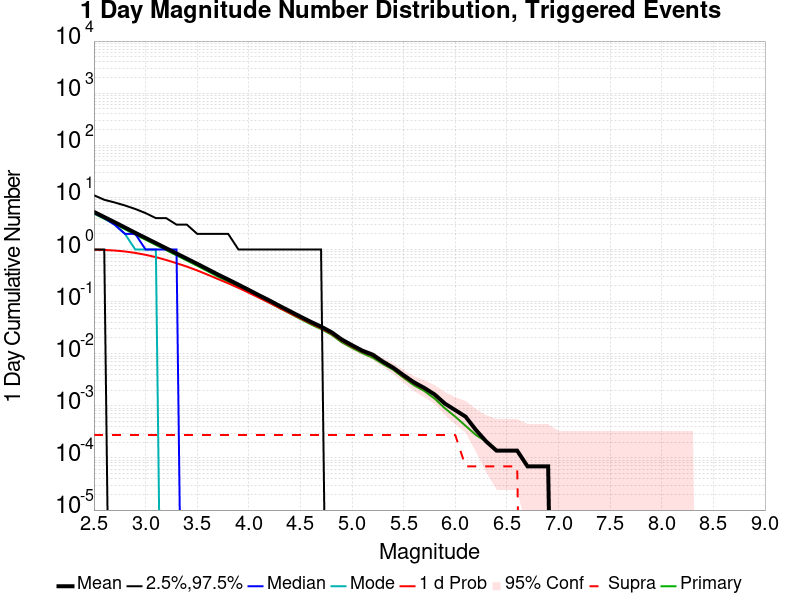

Values plotted in this chart, from the file beside it:
Mag, Mean, 2.5 %ile, 97.5 %ile, Median, Mode, 1 d Probability, 1 d Supra-Seis Prob, Primary Aftershocks Mean
2.5, 5.276, 1.0, 11.0, 5.0, 5.0, 0.9921, 2.7586208E-4, 4.867
2.6, 4.199, 1.0, 9.0, 4.0, 4.0, 0.9802, 2.7586208E-4, 3.876
2.7, 3.341, 0.0, 8.0, 3.0, 3.0, 0.9559, 2.7586208E-4, 3.089
2.8, 2.65, 0.0, 7.0, 2.0, 2.0, 0.9175, 2.7586208E-4, 2.449
2.9, 2.091, 0.0, 6.0, 2.0, 1.0, 0.8608, 2.7586208E-4, 1.931
3.0, 1.668, 0.0, 5.0, 1.0, 1.0, 0.791, 2.7586208E-4, 1.54
3.1, 1.328, 0.0, 4.0, 1.0, 1.0, 0.714, 2.7586208E-4, 1.223
3.2, 1.055, 0.0, 4.0, 1.0, 0.0, 0.6291, 2.7586208E-4, 0.9729
3.3, 0.8391, 0.0, 3.0, 1.0, 0.0, 0.5458, 2.7586208E-4, 0.7725
3.4, 0.6674, 0.0, 3.0, 0.0, 0.0, 0.4697, 2.7586208E-4, 0.6143
3.5, 0.5319, 0.0, 2.0, 0.0, 0.0, 0.3968, 2.7586208E-4, 0.4883
3.6, 0.4201, 0.0, 2.0, 0.0, 0.0, 0.3296, 2.7586208E-4, 0.3849
3.7, 0.3318, 0.0, 2.0, 0.0, 0.0, 0.272, 2.7586208E-4, 0.3031
3.8, 0.2655, 0.0, 2.0, 0.0, 0.0, 0.2251, 2.7586208E-4, 0.2433
3.9, 0.2115, 0.0, 1.0, 0.0, 0.0, 0.1837, 2.7586208E-4, 0.1937
4.0, 0.1677, 0.0, 1.0, 0.0, 0.0, 0.1481, 2.7586208E-4, 0.1534
4.1, 0.1321, 0.0, 1.0, 0.0, 0.0, 0.1189, 2.7586208E-4, 0.1208
4.2, 0.1052, 0.0, 1.0, 0.0, 0.0, 0.09524, 2.7586208E-4, 0.09559
4.3, 0.08248, 0.0, 1.0, 0.0, 0.0, 0.07517, 2.7586208E-4, 0.07483
4.4, 0.06531, 0.0, 1.0, 0.0, 0.0, 0.06007, 2.7586208E-4, 0.05924
4.5, 0.05152, 0.0, 1.0, 0.0, 0.0, 0.04786, 2.7586208E-4, 0.04648
4.6, 0.04097, 0.0, 1.0, 0.0, 0.0, 0.03828, 2.7586208E-4, 0.03676
4.7, 0.03317, 0.0, 1.0, 0.0, 0.0, 0.0309, 2.7586208E-4, 0.02966
4.8, 0.026, 0.0, 0.0, 0.0, 0.0, 0.02441, 2.7586208E-4, 0.02331
4.9, 0.01876, 0.0, 0.0, 0.0, 0.0, 0.01766, 2.7586208E-4, 0.01662
5.0, 0.01455, 0.0, 0.0, 0.0, 0.0, 0.01372, 2.7586208E-4, 0.01297
5.1, 0.01145, 0.0, 0.0, 0.0, 0.0, 0.0109, 2.7586208E-4, 0.01028
5.2, 0.009586, 0.0, 0.0, 0.0, 0.0, 0.009172, 2.7586208E-4, 0.008414
5.3, 0.007034, 0.0, 0.0, 0.0, 0.0, 0.006759, 2.7586208E-4, 0.006345
5.4, 0.005379, 0.0, 0.0, 0.0, 0.0, 0.005172, 2.7586208E-4, 0.004897
5.5, 0.003862, 0.0, 0.0, 0.0, 0.0, 0.003655, 2.7586208E-4, 0.003448
5.6, 0.002828, 0.0, 0.0, 0.0, 0.0, 0.00269, 2.7586208E-4, 0.002483
5.7, 0.002207, 0.0, 0.0, 0.0, 0.0, 0.002138, 2.7586208E-4, 0.001931
5.8, 0.001655, 0.0, 0.0, 0.0, 0.0, 0.001655, 2.7586208E-4, 0.001379
5.9, 0.001103, 0.0, 0.0, 0.0, 0.0, 0.001103, 2.7586208E-4, 8.965517E-4
6.0, 8.275862E-4, 0.0, 0.0, 0.0, 0.0, 8.275862E-4, 2.7586208E-4, 6.2068965E-4
6.1, 6.2068965E-4, 0.0, 0.0, 0.0, 0.0, 6.2068965E-4, 6.896552E-5, 4.137931E-4
6.2, 3.448276E-4, 0.0, 0.0, 0.0, 0.0, 3.448276E-4, 6.896552E-5, 2.7586208E-4
6.3, 2.0689656E-4, 0.0, 0.0, 0.0, 0.0, 2.0689656E-4, 6.896552E-5, 2.0689656E-4
6.4, 1.3793104E-4, 0.0, 0.0, 0.0, 0.0, 1.3793104E-4, 6.896552E-5, 1.3793104E-4
6.5, 1.3793104E-4, 0.0, 0.0, 0.0, 0.0, 1.3793104E-4, 6.896552E-5, 1.3793104E-4
6.6, 1.3793104E-4, 0.0, 0.0, 0.0, 0.0, 1.3793104E-4, 6.896552E-5, 1.3793104E-4
6.7, 6.896552E-5, 0.0, 0.0, 0.0, 0.0, 6.896552E-5, 0.0, 6.896552E-5
6.8, 6.896552E-5, 0.0, 0.0, 0.0, 0.0, 6.896552E-5, 0.0, 6.896552E-5
6.9, 6.896552E-5, 0.0, 0.0, 0.0, 0.0, 6.896552E-5, 0.0, 6.896552E-5
7.0, 0.0, 0.0, 0.0, 0.0, 0.0, 0.0, 0.0, 0.0
7.1, 0.0, 0.0, 0.0, 0.0, 0.0, 0.0, 0.0, 0.0
7.2, 0.0, 0.0, 0.0, 0.0, 0.0, 0.0, 0.0, 0.0
7.3, 0.0, 0.0, 0.0, 0.0, 0.0, 0.0, 0.0, 0.0
7.4, 0.0, 0.0, 0.0, 0.0, 0.0, 0.0, 0.0, 0.0
7.5, 0.0, 0.0, 0.0, 0.0, 0.0, 0.0, 0.0, 0.0
7.6, 0.0, 0.0, 0.0, 0.0, 0.0, 0.0, 0.0, 0.0
7.7, 0.0, 0.0, 0.0, 0.0, 0.0, 0.0, 0.0, 0.0
7.8, 0.0, 0.0, 0.0, 0.0, 0.0, 0.0, 0.0, 0.0
7.9, 0.0, 0.0, 0.0, 0.0, 0.0, 0.0, 0.0, 0.0
8.0, 0.0, 0.0, 0.0, 0.0, 0.0, 0.0, 0.0, 0.0
8.1, 0.0, 0.0, 0.0, 0.0, 0.0, 0.0, 0.0, 0.0
8.2, 0.0, 0.0, 0.0, 0.0, 0.0, 0.0, 0.0, 0.0
8.3, 0.0, 0.0, 0.0, 0.0, 0.0, 0.0, 0.0, 0.0
8.4, 0.0, 0.0, 0.0, 0.0, 0.0, 0.0, 0.0, 0.0
... 6 more rows
